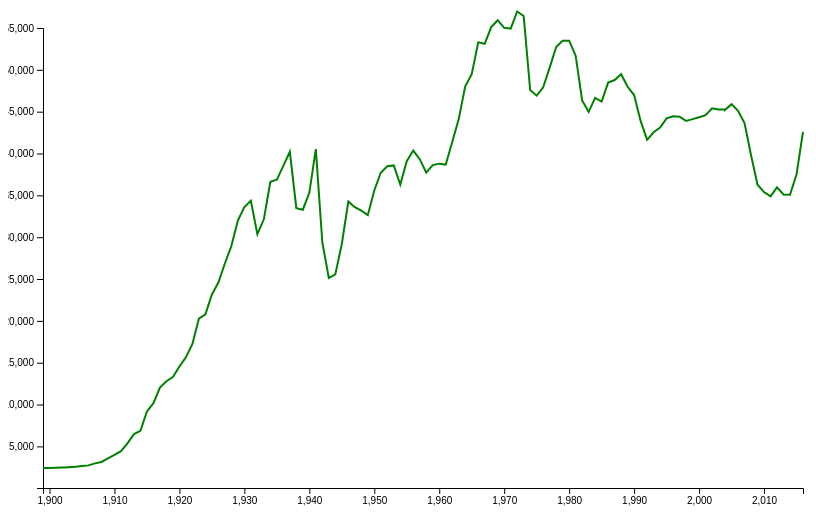
D3 v4 page, settled after 360 driven frames (6 s of simulated time); the page loaded 1 data file(s).



d3.json("fatalities.json", function(data){
	var height = 500;
	var width = 800;
	var padding = 30;

	var svg = d3.select("#plot").append("svg")
	.attr("height", height)
	.attr("width", width);

	//make the axes

	// Define scales, axes.
	var scaleX = d3.scaleLinear().domain([1899,2016]).range([0, width-40]);
	var xAxis = d3.axisBottom(scaleX);
	var chart = svg.append("g");
	chart.append("g")
		.call(xAxis)
		.attr("transform","translate(35,480)");

	var scaleY = d3.scaleLinear().domain([26,55000]).range([height-40, 0]);
	var yAxis = d3.axisLeft(scaleY);
	chart.append("g").call(yAxis).attr("transform", "translate(35,20)");

	// * Collect data from https://en.wikipedia.org/wiki/List_of_motor_vehicle_deaths_in_U.S._by_year 
	// * Add the value for 2016 from http://www.nsc.org/NewsDocuments/2017/12-month-estimates.pdf
	// * Plot the number of traffic fatalities per year.
	/*var x = d3.scaleTime().range([0, width]);
	var y = d3.scaleLinear().range([height, 0]);*/
	var line = d3.line()
				.x(function (d){return scaleX(Number(d.year)); })
				.y(function (d){return scaleY(Number(d.fatalities)); })
	var group = svg.append("g");
	group.selectAll("path")
			.data(data).enter()
			.append("path")
			.attr("d", function (d){return line(d);})

			.attr("fill", "none")
			.attr("stroke", "green")
			.attr("stroke-width", 2)
			.attr("transform", "translate(35)");
});





### data: fatalities.json
[
 [
  {
   "year": "1899",
   "fatalities": "26"
  },
  {
   "year": "1900",
   "fatalities": "36"
  },
  {
   "year": "1901",
   "fatalities": "54"
  },
  {
   "year": "1902",
   "fatalities": "79"
  },
  {
   "year": "1903",
   "fatalities": "117"
  },
  {
   "year": "1904",
   "fatalities": "172"
  },
  {
   "year": "1905",
   "fatalities": "252"
  },
  {
   "year": "1906",
   "fatalities": "338"
  },
  "... 111 more items"
 ]
]